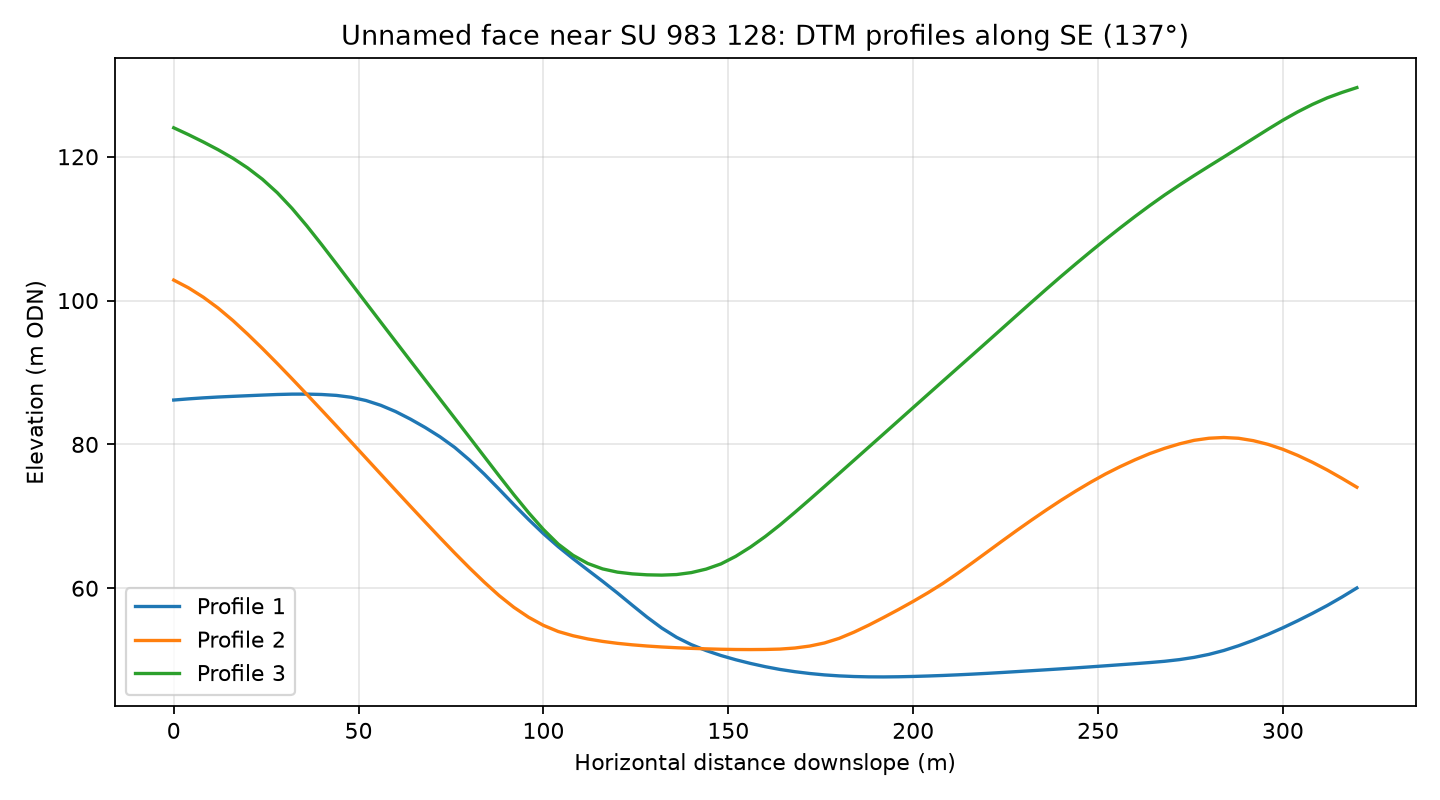

Data behind this chart, as committed beside it:
profile, distance_m, elevation_m
1, 0.0, 86.17
1, 4.0, 86.33
1, 8.0, 86.47
1, 12.0, 86.59
1, 16.0, 86.68
1, 20.0, 86.77
1, 24.0, 86.86
1, 28.0, 86.94
1, 32.0, 86.99
1, 36.0, 86.99
1, 40.0, 86.94
1, 44.0, 86.82
1, 48.0, 86.55
1, 52.0, 86.1
1, 56.0, 85.44
1, 60.0, 84.57
1, 64.0, 83.52
1, 68.0, 82.35
1, 72.0, 81.06
1, 76.0, 79.58
1, 80.0, 77.82
1, 84.0, 75.87
1, 88.0, 73.77
1, 92.0, 71.63
1, 96.0, 69.55
1, 100.0, 67.58
1, 104.0, 65.78
1, 108.0, 64.12
1, 112.0, 62.53
1, 116.0, 60.96
1, 120.0, 59.34
1, 124.0, 57.65
1, 128.0, 55.99
1, 132.0, 54.47
1, 136.0, 53.18
1, 140.0, 52.16
1, 144.0, 51.34
1, 148.0, 50.65
1, 152.0, 50.06
1, 156.0, 49.55
1, 160.0, 49.09
1, 164.0, 48.71
1, 168.0, 48.4
1, 172.0, 48.15
1, 176.0, 47.95
1, 180.0, 47.81
1, 184.0, 47.73
1, 188.0, 47.68
1, 192.0, 47.67
1, 196.0, 47.69
1, 200.0, 47.74
1, 204.0, 47.8
1, 208.0, 47.87
1, 212.0, 47.96
1, 216.0, 48.06
1, 220.0, 48.17
1, 224.0, 48.28
1, 228.0, 48.41
1, 232.0, 48.53
1, 236.0, 48.66
... 183 more rows
